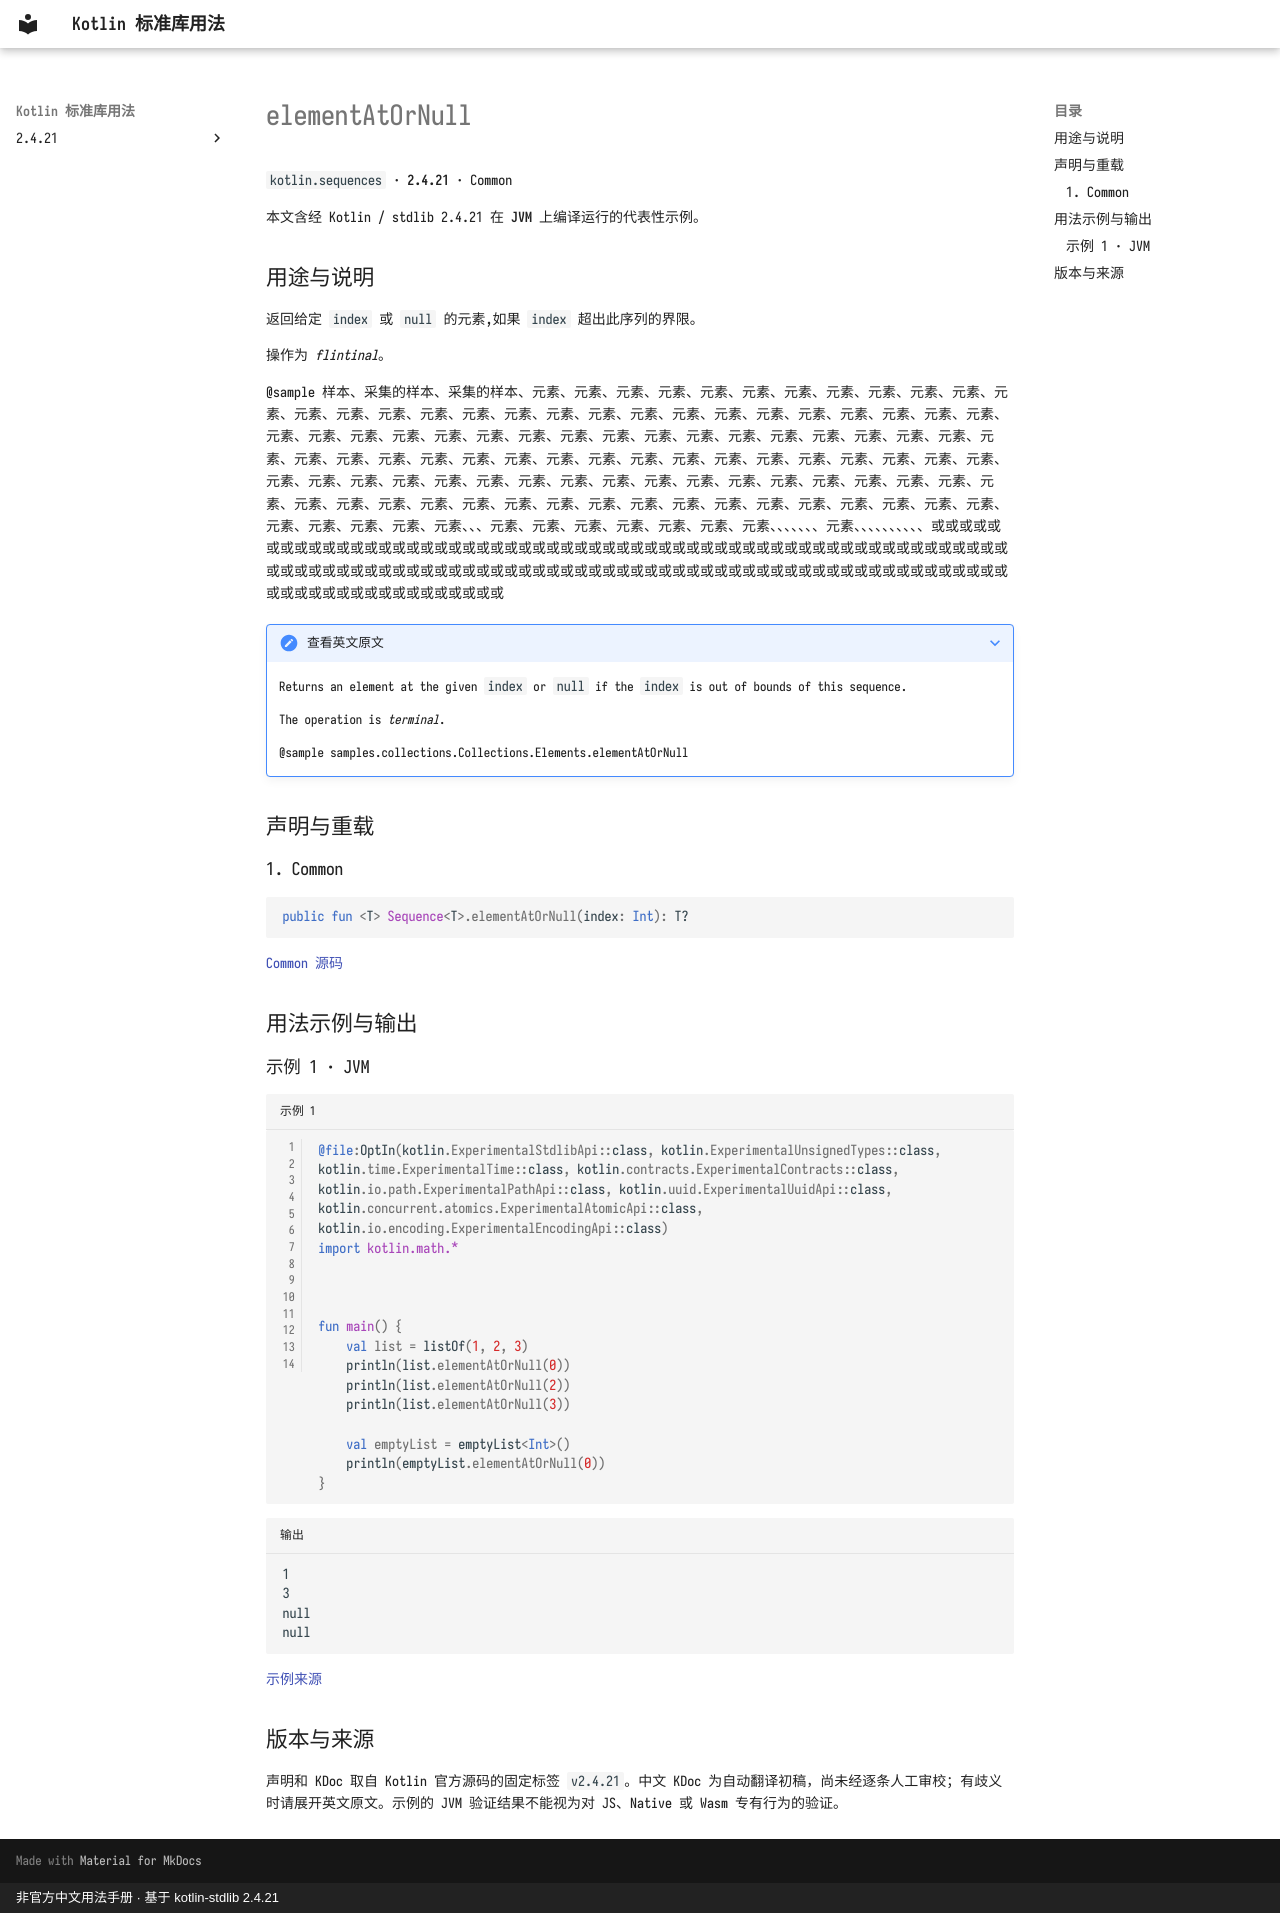

repository: oooooooko/kotlin-stdlib-docs · page: zh/api/kotlin.sequences/elementatornull--1bd104bb/index.html · generator: mkdocs · copyright: 非官方中文用法手册 · 基于 kotlin-stdlib 2.4.21

# elementAtOrNull

`kotlin.sequences` · **2.4.21** · Common

本文含经 Kotlin / stdlib 2.4.21 在 **JVM** 上编译运行的代表性示例。

## 用途与说明

返回给定 `index` 或 `null` 的元素,如果 `index` 超出此序列的界限。

操作为 _flintinal_。

@sample 样本、采集的样本、采集的样本、元素、元素、元素、元素、元素、元素、元素、元素、元素、元素、元素、元素、元素、元素、元素、元素、元素、元素、元素、元素、元素、元素、元素、元素、元素、元素、元素、元素、元素、元素、元素、元素、元素、元素、元素、元素、元素、元素、元素、元素、元素、元素、元素、元素、元素、元素、元素、元素、元素、元素、元素、元素、元素、元素、元素、元素、元素、元素、元素、元素、元素、元素、元素、元素、元素、元素、元素、元素、元素、元素、元素、元素、元素、元素、元素、元素、元素、元素、元素、元素、元素、元素、元素、元素、元素、元素、元素、元素、元素、元素、元素、元素、元素、元素、元素、元素、元素、元素、元素、元素、元素、元素、元素、元素、、、元素、元素、元素、元素、元素、元素、元素、、、、、、、元素、、、、、、、、、、或或或或或或或或或或或或或或或或或或或或或或或或或或或或或或或或或或或或或或或或或或或或或或或或或或或或或或或或或或或或或或或或或或或或或或或或或或或或或或或或或或或或或或或或或或或或或或或或或或或或或或或或或或或或或或或或或或或或或或或或或或或或或或或或

??? note "查看英文原文"

    Returns an element at the given `index` or `null` if the `index` is out of bounds of this sequence.
    
    The operation is _terminal_.
    
    @sample samples.collections.Collections.Elements.elementAtOrNull

## 声明与重载

### 1. Common

```kotlin
public fun <T> Sequence<T>.elementAtOrNull(index: Int): T?
```

[Common 源码](https://github.com/JetBrains/kotlin/blob/v2.4.21/libraries/stdlib/common/src/generated/_Sequences.kt#L63)

## 用法示例与输出

### 示例 1 · JVM

```kotlin title="示例 1" linenums="1"
@file:OptIn(kotlin.ExperimentalStdlibApi::class, kotlin.ExperimentalUnsignedTypes::class, kotlin.time.ExperimentalTime::class, kotlin.contracts.ExperimentalContracts::class, kotlin.io.path.ExperimentalPathApi::class, kotlin.uuid.ExperimentalUuidApi::class, kotlin.concurrent.atomics.ExperimentalAtomicApi::class, kotlin.io.encoding.ExperimentalEncodingApi::class)
import kotlin.math.*



fun main() {
    val list = listOf(1, 2, 3)
    println(list.elementAtOrNull(0))
    println(list.elementAtOrNull(2))
    println(list.elementAtOrNull(3))

    val emptyList = emptyList<Int>()
    println(emptyList.elementAtOrNull(0))
}
```

```text title="输出"
1
3
null
null
```

[示例来源](https://github.com/JetBrains/kotlin/blob/v2.4.21/libraries/stdlib/samples/test/samples/collections/collections.kt#L1313)

## 版本与来源

声明和 KDoc 取自 Kotlin 官方源码的固定标签 `v2.4.21`。中文 KDoc 为自动翻译初稿，尚未经逐条人工审校；有歧义时请展开英文原文。示例的 JVM 验证结果不能视为对 JS、Native 或 Wasm 专有行为的验证。
